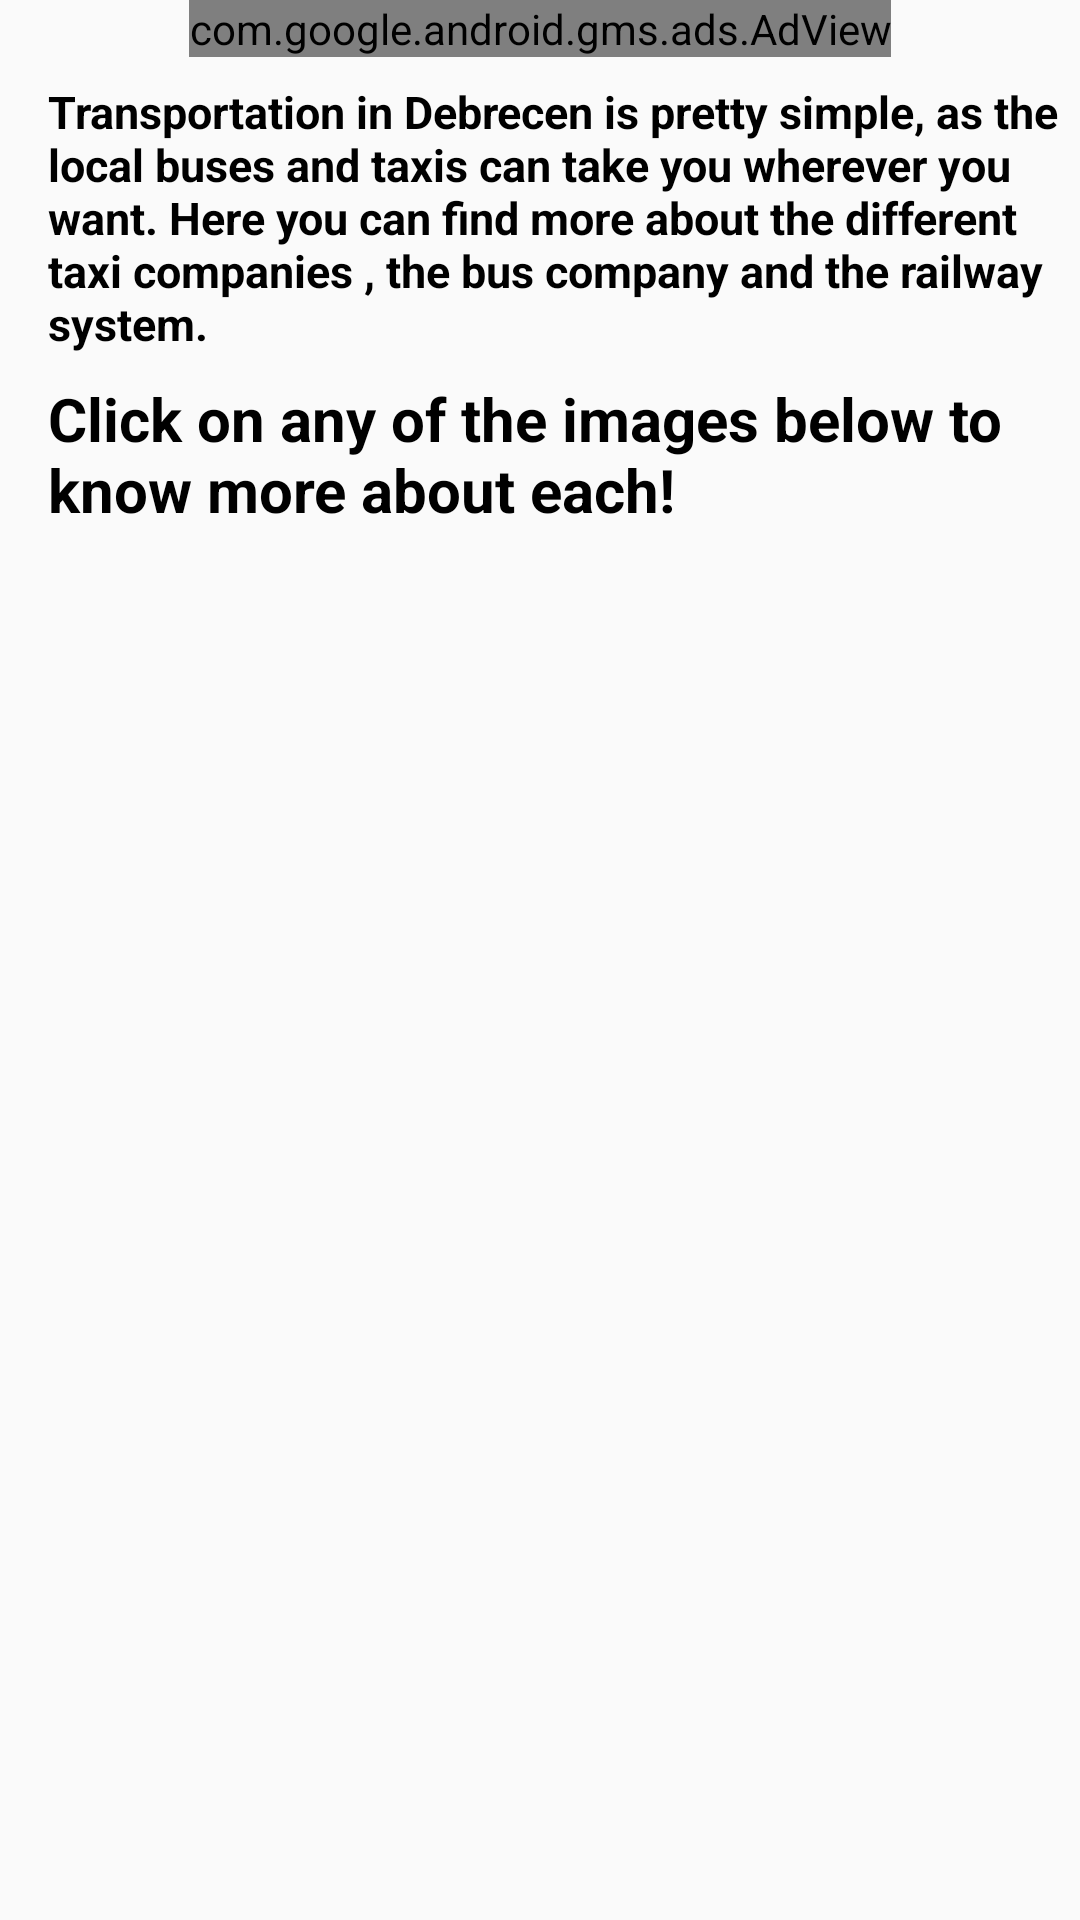

This screen was rendered from an Android layout file. Write that file and the resources it references.
<!-- AndroidManifest.xml: application theme AppTheme -->
<!-- res/layout/activity_transport.xml -->
<?xml version="1.0" encoding="utf-8"?>
<ScrollView xmlns:android="http://schemas.android.com/apk/res/android"
    xmlns:app="http://schemas.android.com/apk/res-auto"

    android:layout_width="match_parent"
    android:layout_height="match_parent"
    android:fillViewport="true">
<androidx.constraintlayout.widget.ConstraintLayout
    android:layout_width="match_parent"
    android:layout_height="match_parent"
    android:fillViewport="true">
        <com.google.android.gms.ads.AdView
            xmlns:ads="http://schemas.android.com/apk/res-auto"
            android:id="@+id/bannerPrimary"
            android:layout_width="wrap_content"
            android:layout_height="wrap_content"
            app:layout_constraintLeft_toLeftOf="parent"
            app:layout_constraintRight_toRightOf="parent"
            app:layout_constraintTop_toTopOf="parent"
            ads:adSize="BANNER"
            ads:adUnitId="@string/bannerPrimaryID">
        </com.google.android.gms.ads.AdView>

        <TextView
            android:id="@+id/transportSummary"
            android:layout_width="wrap_content"
            android:layout_height="wrap_content"
            android:layout_marginTop="8dp"
            android:paddingLeft="16dp"
            android:text="Transportation in Debrecen is pretty simple, as the local buses and taxis can take you wherever you want. Here you can find more about the different taxi companies , the bus company and the railway system."
            android:textColor="@color/textColorPrimary"
            android:textSize="15sp"
            android:textStyle="bold"
            app:layout_constraintLeft_toLeftOf="parent"
            app:layout_constraintRight_toRightOf="parent"
            app:layout_constraintTop_toBottomOf="@+id/bannerPrimary" />


        <TextView
            android:id="@+id/transportSummary2"
            android:layout_width="wrap_content"
            android:layout_height="wrap_content"
            android:layout_marginTop="8dp"
            android:paddingLeft="16dp"
            android:text="Click on any of the images below to know more about each!"
            android:textColor="@color/textColorPrimary"
            android:textSize="20sp"
            android:textStyle="bold"
            app:layout_constraintLeft_toLeftOf="parent"
            app:layout_constraintRight_toRightOf="parent"
            app:layout_constraintTop_toBottomOf="@id/transportSummary" />

        <androidx.recyclerview.widget.RecyclerView
            android:id="@+id/transportRecyclerView"
            android:layout_width="0dp"
            android:layout_height="0dp"
            android:scrollbars="vertical"
            android:layout_marginTop="16dp"
            app:layout_constraintLeft_toLeftOf="parent"
            app:layout_constraintRight_toRightOf="parent"
            app:layout_constraintBottom_toBottomOf="parent"
            app:layout_constraintTop_toBottomOf="@id/transportSummary2"/>


</androidx.constraintlayout.widget.ConstraintLayout>
</ScrollView>
<!-- resources referenced by this layout -->
<resources>
  <color name="textColorPrimary">#000000</color>
  <string name="bannerPrimaryID">ca-app-pub-6742086430201610/9521039016</string>
  <style name="AppTheme" parent="Theme.AppCompat.Light.DarkActionBar">
          
          <item name="colorPrimary">@color/colorPrimary</item>
          <item name="colorPrimaryDark">@color/colorPrimaryDark</item>
          <item name="colorAccent">@color/colorAccent</item>
      </style>
  <color name="colorPrimary">#0e7962</color>
  <color name="colorPrimaryDark">#0e7962</color>
  <color name="colorAccent">#0e7962</color>
</resources>
